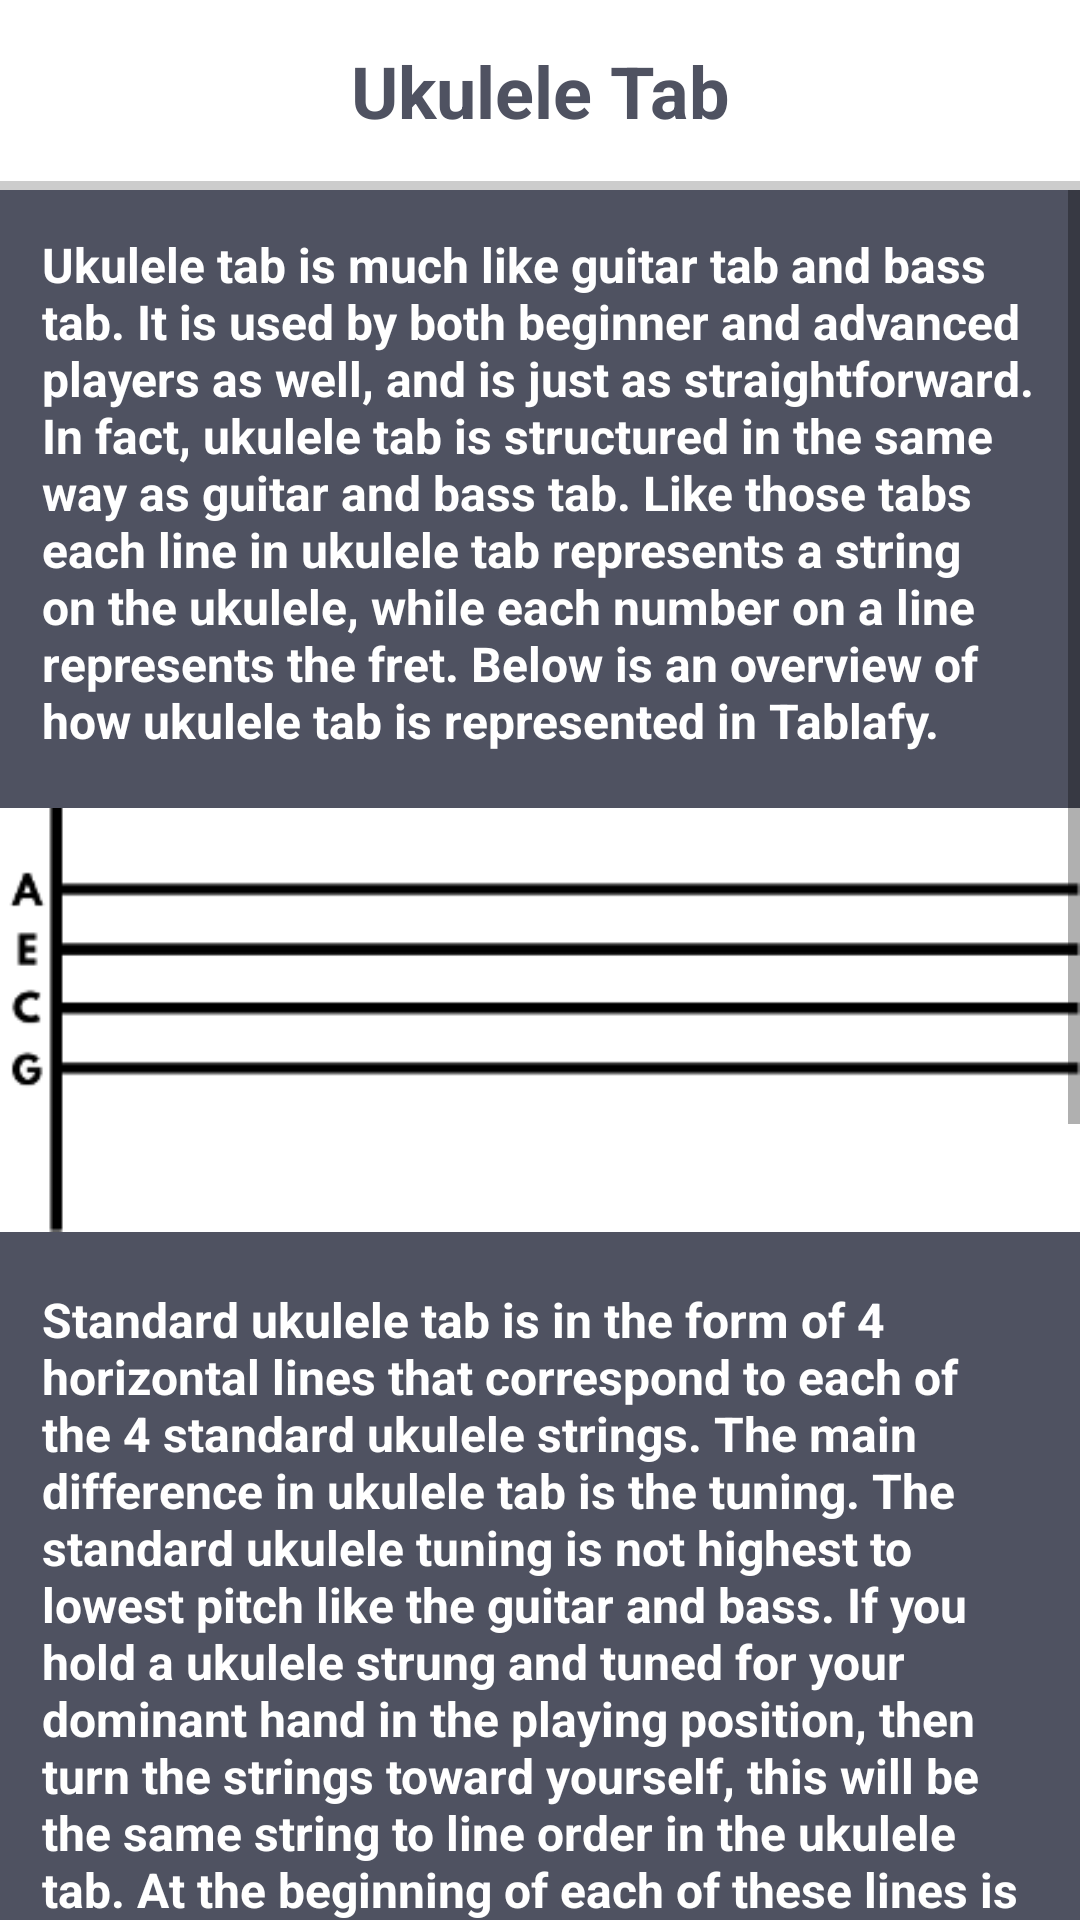

Android layout source for this screen:
<!-- AndroidManifest.xml: application theme AppTheme.NoActionBar -->
<!-- res/layout/fragment_ukulele.xml -->
<LinearLayout xmlns:android="http://schemas.android.com/apk/res/android"
    xmlns:tools="http://schemas.android.com/tools"
    android:layout_width="match_parent"
    android:layout_height="match_parent"
    tools:context="com.jantzapps.jantz.tablafy.GuitarFragment"
    android:orientation="vertical">

    
    <TextView
        android:padding="14dp"
        android:background="@color/colorPrimary"
        android:textSize="24dp"
        android:layout_width="match_parent"
        android:layout_height="wrap_content"
        fontPath="fonts/LeagueSpartan-Bold.otf"
        android:textColor="@color/colorPrimaryDark"
        tools:ignore="MissingPrefix"
        android:textStyle="bold"
        android:gravity="center"
        android:text="Ukulele Tab"/>
    <TextView
        android:background="@color/colorAccent"
        android:layout_width="match_parent"
        android:layout_height="3dp" />
    <ScrollView
        android:layout_width="wrap_content"
        android:layout_height="wrap_content">
        <LinearLayout
            android:layout_width="wrap_content"
            android:layout_height="wrap_content"
            android:orientation="vertical">
            <TextView
                android:padding="14dp"
                android:background="@color/colorPrimaryDark"
                android:textSize="16dp"
                android:layout_width="match_parent"
                android:layout_height="wrap_content"
                fontPath="fonts/LeagueSpartan-Bold.otf"
                android:textColor="@color/colorPrimary"
                tools:ignore="MissingPrefix"
                android:textStyle="bold"
                android:text="Ukulele tab is much like guitar tab and bass tab. It is used by both beginner and advanced players as well, and is just as straightforward. In fact, ukulele tab is structured in the same way as guitar and bass tab. Like those tabs each line in ukulele tab represents a string on the ukulele, while each number on a line represents the fret. Below is an overview of how ukulele tab is represented in Tablafy."/>
            <ImageView
                android:background="@color/colorPrimaryDark"
                android:layout_width="wrap_content"
                android:layout_height="150dp"
                android:src="@drawable/ukulele_tab_demo1"/>
            <TextView
                android:padding="14dp"
                android:background="@color/colorPrimaryDark"
                android:textSize="16dp"
                android:layout_width="match_parent"
                android:layout_height="wrap_content"
                fontPath="fonts/LeagueSpartan-Bold.otf"
                android:textColor="@color/colorPrimary"
                tools:ignore="MissingPrefix"
                android:textStyle="bold"
                android:text="Standard ukulele tab is in the form of 4 horizontal lines that correspond to each of the 4 standard ukulele strings. The main difference in ukulele tab is the tuning. The standard ukulele tuning is not highest to lowest pitch like the guitar and bass. If you hold a ukulele strung and tuned for your dominant hand in the playing position, then turn the strings toward yourself, this will be the same string to line order in the ukulele tab. At the beginning of each of these lines is a letter that represents the note of the open or un-fretted string. These letters are usually the only actual notes used in ukulele tab."/>
            <ImageView
                android:background="@color/colorPrimaryDark"
                android:layout_width="wrap_content"
                android:layout_height="150dp"
                android:src="@drawable/ukulele_tab_demo2"/>
            <TextView
                android:padding="14dp"
                android:background="@color/colorPrimaryDark"
                android:textSize="16dp"
                android:layout_width="match_parent"
                android:layout_height="wrap_content"
                fontPath="fonts/LeagueSpartan-Bold.otf"
                android:textColor="@color/colorPrimary"
                tools:ignore="MissingPrefix"
                android:textStyle="bold"
                android:text="Like guitar and bass tab, the numbers on the horiontal lines represent the frets that are pressed down on each string. If the number on the line is zero, then that string is played without pressing down on a fret."/>
            <TextView
                android:padding="14dp"
                android:background="@color/colorPrimaryDark"
                android:textSize="16dp"
                android:layout_width="match_parent"
                android:layout_height="wrap_content"
                fontPath="fonts/LeagueSpartan-Bold.otf"
                android:textColor="@color/colorPrimary"
                tools:ignore="MissingPrefix"
                android:textStyle="bold"
                android:text="Ukulele chords can also be represented with ukulele tab. In Tablafy ukulele chords are shown as numbers that are aligned vertically, directly above or below one another. Chords can also be represnted as the written abrieviations above the ukulele tab."/>
        </LinearLayout>
    </ScrollView>
</LinearLayout>
<!-- resources referenced by this layout -->
<resources>
  <color name="colorAccent">#CCCCCC</color>
  <color name="colorPrimary">#ffffff</color>
  <color name="colorPrimaryDark">#4f5261</color>
  <!-- drawable ukulele_tab_demo1: png bitmap (drawable, 3302 bytes) -->
  <!-- drawable ukulele_tab_demo2: png bitmap (drawable, 10425 bytes) -->
  <style name="AppTheme.NoActionBar">
          <item name="windowActionBar">false</item>
          <item name="windowNoTitle">true</item>
      </style>
</resources>
